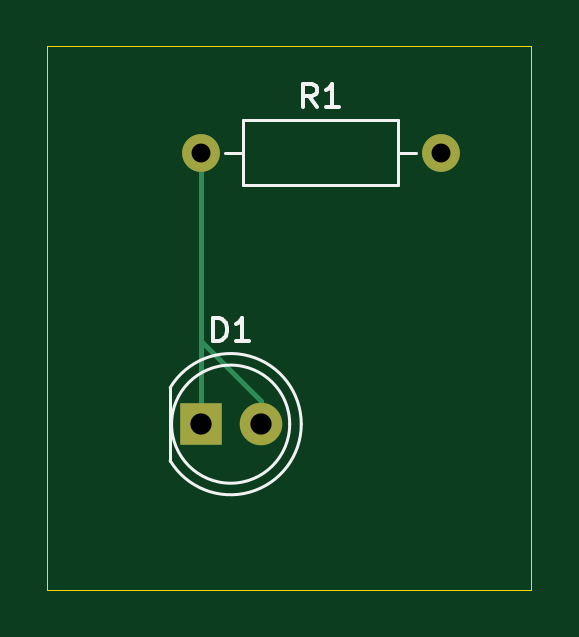
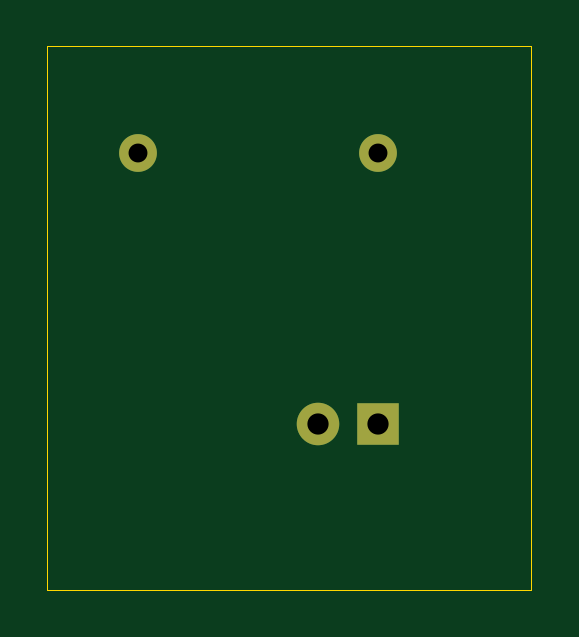
Circuit board: 11 layer files. Board 20.5 x 23.0 mm.
- bottom_copper: LED_Circuit-B_Cu.gbr (903 bytes)
- bottom_mask: LED_Circuit-B_Mask.gbr (705 bytes)
- paste: LED_Circuit-B_Paste.gbr (471 bytes)
- bottom_silk: LED_Circuit-B_Silkscreen.gbr (472 bytes)
- outline: LED_Circuit-Edge_Cuts.gbr (636 bytes)
- top_copper: LED_Circuit-F_Cu.gbr (1194 bytes)
- top_mask: LED_Circuit-F_Mask.gbr (705 bytes)
- paste: LED_Circuit-F_Paste.gbr (471 bytes)
- top_silk: LED_Circuit-F_Silkscreen.gbr (2886 bytes)
- drill: LED_Circuit-NPTH.drl (276 bytes)
- drill: LED_Circuit-PTH.drl (456 bytes)

=== bottom_copper: LED_Circuit-B_Cu.gbr ===
%TF.GenerationSoftware,KiCad,Pcbnew,10.0.1*%
%TF.CreationDate,2026-04-27T13:50:11+05:30*%
%TF.ProjectId,LED_Circuit,4c45445f-4369-4726-9375-69742e6b6963,rev?*%
%TF.SameCoordinates,Original*%
%TF.FileFunction,Copper,L2,Bot*%
%TF.FilePolarity,Positive*%
%FSLAX46Y46*%
G04 Gerber Fmt 4.6, Leading zero omitted, Abs format (unit mm)*
G04 Created by KiCad (PCBNEW 10.0.1) date 2026-04-27 13:50:11*
%MOMM*%
%LPD*%
G01*
G04 APERTURE LIST*
%TA.AperFunction,ComponentPad*%
%ADD10C,1.600000*%
%TD*%
%TA.AperFunction,ComponentPad*%
%ADD11R,1.800000X1.800000*%
%TD*%
%TA.AperFunction,ComponentPad*%
%ADD12C,1.800000*%
%TD*%
G04 APERTURE END LIST*
D10*
%TO.P,R1,1*%
%TO.N,VCC*%
X147000000Y-86500000D03*
%TO.P,R1,2*%
%TO.N,GND*%
X157160000Y-86500000D03*
%TD*%
D11*
%TO.P,D1,1,K_1*%
%TO.N,VCC*%
X147000000Y-98000000D03*
D12*
%TO.P,D1,2,A_2*%
X149540000Y-98000000D03*
%TD*%
M02*

=== bottom_mask: LED_Circuit-B_Mask.gbr ===
%TF.GenerationSoftware,KiCad,Pcbnew,10.0.1*%
%TF.CreationDate,2026-04-27T13:50:11+05:30*%
%TF.ProjectId,LED_Circuit,4c45445f-4369-4726-9375-69742e6b6963,rev?*%
%TF.SameCoordinates,Original*%
%TF.FileFunction,Soldermask,Bot*%
%TF.FilePolarity,Negative*%
%FSLAX46Y46*%
G04 Gerber Fmt 4.6, Leading zero omitted, Abs format (unit mm)*
G04 Created by KiCad (PCBNEW 10.0.1) date 2026-04-27 13:50:11*
%MOMM*%
%LPD*%
G01*
G04 APERTURE LIST*
%ADD10C,1.600000*%
%ADD11R,1.800000X1.800000*%
%ADD12C,1.800000*%
G04 APERTURE END LIST*
D10*
%TO.C,R1*%
X147000000Y-86500000D03*
X157160000Y-86500000D03*
%TD*%
D11*
%TO.C,D1*%
X147000000Y-98000000D03*
D12*
X149540000Y-98000000D03*
%TD*%
M02*

=== paste: LED_Circuit-B_Paste.gbr ===
%TF.GenerationSoftware,KiCad,Pcbnew,10.0.1*%
%TF.CreationDate,2026-04-27T13:50:11+05:30*%
%TF.ProjectId,LED_Circuit,4c45445f-4369-4726-9375-69742e6b6963,rev?*%
%TF.SameCoordinates,Original*%
%TF.FileFunction,Paste,Bot*%
%TF.FilePolarity,Positive*%
%FSLAX46Y46*%
G04 Gerber Fmt 4.6, Leading zero omitted, Abs format (unit mm)*
G04 Created by KiCad (PCBNEW 10.0.1) date 2026-04-27 13:50:11*
%MOMM*%
%LPD*%
G01*
G04 APERTURE LIST*
G04 APERTURE END LIST*
M02*

=== bottom_silk: LED_Circuit-B_Silkscreen.gbr ===
%TF.GenerationSoftware,KiCad,Pcbnew,10.0.1*%
%TF.CreationDate,2026-04-27T13:50:11+05:30*%
%TF.ProjectId,LED_Circuit,4c45445f-4369-4726-9375-69742e6b6963,rev?*%
%TF.SameCoordinates,Original*%
%TF.FileFunction,Legend,Bot*%
%TF.FilePolarity,Positive*%
%FSLAX46Y46*%
G04 Gerber Fmt 4.6, Leading zero omitted, Abs format (unit mm)*
G04 Created by KiCad (PCBNEW 10.0.1) date 2026-04-27 13:50:11*
%MOMM*%
%LPD*%
G01*
G04 APERTURE LIST*
G04 APERTURE END LIST*
M02*

=== outline: LED_Circuit-Edge_Cuts.gbr ===
%TF.GenerationSoftware,KiCad,Pcbnew,10.0.1*%
%TF.CreationDate,2026-04-27T13:50:11+05:30*%
%TF.ProjectId,LED_Circuit,4c45445f-4369-4726-9375-69742e6b6963,rev?*%
%TF.SameCoordinates,Original*%
%TF.FileFunction,Profile,NP*%
%FSLAX46Y46*%
G04 Gerber Fmt 4.6, Leading zero omitted, Abs format (unit mm)*
G04 Created by KiCad (PCBNEW 10.0.1) date 2026-04-27 13:50:11*
%MOMM*%
%LPD*%
G01*
G04 APERTURE LIST*
%TA.AperFunction,Profile*%
%ADD10C,0.050000*%
%TD*%
G04 APERTURE END LIST*
D10*
X140500000Y-82000000D02*
X161000000Y-82000000D01*
X161000000Y-105000000D01*
X140500000Y-105000000D01*
X140500000Y-82000000D01*
M02*

=== top_copper: LED_Circuit-F_Cu.gbr ===
%TF.GenerationSoftware,KiCad,Pcbnew,10.0.1*%
%TF.CreationDate,2026-04-27T13:50:11+05:30*%
%TF.ProjectId,LED_Circuit,4c45445f-4369-4726-9375-69742e6b6963,rev?*%
%TF.SameCoordinates,Original*%
%TF.FileFunction,Copper,L1,Top*%
%TF.FilePolarity,Positive*%
%FSLAX46Y46*%
G04 Gerber Fmt 4.6, Leading zero omitted, Abs format (unit mm)*
G04 Created by KiCad (PCBNEW 10.0.1) date 2026-04-27 13:50:11*
%MOMM*%
%LPD*%
G01*
G04 APERTURE LIST*
%TA.AperFunction,ComponentPad*%
%ADD10C,1.600000*%
%TD*%
%TA.AperFunction,ComponentPad*%
%ADD11R,1.800000X1.800000*%
%TD*%
%TA.AperFunction,ComponentPad*%
%ADD12C,1.800000*%
%TD*%
%TA.AperFunction,Conductor*%
%ADD13C,0.200000*%
%TD*%
G04 APERTURE END LIST*
D10*
%TO.P,R1,1*%
%TO.N,VCC*%
X147000000Y-86500000D03*
%TO.P,R1,2*%
%TO.N,GND*%
X157160000Y-86500000D03*
%TD*%
D11*
%TO.P,D1,1,K_1*%
%TO.N,VCC*%
X147000000Y-98000000D03*
D12*
%TO.P,D1,2,A_2*%
X149540000Y-98000000D03*
%TD*%
%TO.N,VCC*%
D13*
X149540000Y-97040000D02*
X147000000Y-94500000D01*
X149540000Y-98000000D02*
X149540000Y-97040000D01*
X147000000Y-94500000D02*
X147000000Y-86500000D01*
X147000000Y-86500000D02*
X147000000Y-98000000D01*
%TD*%
M02*

=== top_mask: LED_Circuit-F_Mask.gbr ===
%TF.GenerationSoftware,KiCad,Pcbnew,10.0.1*%
%TF.CreationDate,2026-04-27T13:50:11+05:30*%
%TF.ProjectId,LED_Circuit,4c45445f-4369-4726-9375-69742e6b6963,rev?*%
%TF.SameCoordinates,Original*%
%TF.FileFunction,Soldermask,Top*%
%TF.FilePolarity,Negative*%
%FSLAX46Y46*%
G04 Gerber Fmt 4.6, Leading zero omitted, Abs format (unit mm)*
G04 Created by KiCad (PCBNEW 10.0.1) date 2026-04-27 13:50:11*
%MOMM*%
%LPD*%
G01*
G04 APERTURE LIST*
%ADD10C,1.600000*%
%ADD11R,1.800000X1.800000*%
%ADD12C,1.800000*%
G04 APERTURE END LIST*
D10*
%TO.C,R1*%
X147000000Y-86500000D03*
X157160000Y-86500000D03*
%TD*%
D11*
%TO.C,D1*%
X147000000Y-98000000D03*
D12*
X149540000Y-98000000D03*
%TD*%
M02*

=== paste: LED_Circuit-F_Paste.gbr ===
%TF.GenerationSoftware,KiCad,Pcbnew,10.0.1*%
%TF.CreationDate,2026-04-27T13:50:11+05:30*%
%TF.ProjectId,LED_Circuit,4c45445f-4369-4726-9375-69742e6b6963,rev?*%
%TF.SameCoordinates,Original*%
%TF.FileFunction,Paste,Top*%
%TF.FilePolarity,Positive*%
%FSLAX46Y46*%
G04 Gerber Fmt 4.6, Leading zero omitted, Abs format (unit mm)*
G04 Created by KiCad (PCBNEW 10.0.1) date 2026-04-27 13:50:11*
%MOMM*%
%LPD*%
G01*
G04 APERTURE LIST*
G04 APERTURE END LIST*
M02*

=== top_silk: LED_Circuit-F_Silkscreen.gbr ===
%TF.GenerationSoftware,KiCad,Pcbnew,10.0.1*%
%TF.CreationDate,2026-04-27T13:50:11+05:30*%
%TF.ProjectId,LED_Circuit,4c45445f-4369-4726-9375-69742e6b6963,rev?*%
%TF.SameCoordinates,Original*%
%TF.FileFunction,Legend,Top*%
%TF.FilePolarity,Positive*%
%FSLAX46Y46*%
G04 Gerber Fmt 4.6, Leading zero omitted, Abs format (unit mm)*
G04 Created by KiCad (PCBNEW 10.0.1) date 2026-04-27 13:50:11*
%MOMM*%
%LPD*%
G01*
G04 APERTURE LIST*
%ADD10C,0.150000*%
%ADD11C,0.120000*%
G04 APERTURE END LIST*
D10*
X151913333Y-84584819D02*
X151580000Y-84108628D01*
X151341905Y-84584819D02*
X151341905Y-83584819D01*
X151341905Y-83584819D02*
X151722857Y-83584819D01*
X151722857Y-83584819D02*
X151818095Y-83632438D01*
X151818095Y-83632438D02*
X151865714Y-83680057D01*
X151865714Y-83680057D02*
X151913333Y-83775295D01*
X151913333Y-83775295D02*
X151913333Y-83918152D01*
X151913333Y-83918152D02*
X151865714Y-84013390D01*
X151865714Y-84013390D02*
X151818095Y-84061009D01*
X151818095Y-84061009D02*
X151722857Y-84108628D01*
X151722857Y-84108628D02*
X151341905Y-84108628D01*
X152865714Y-84584819D02*
X152294286Y-84584819D01*
X152580000Y-84584819D02*
X152580000Y-83584819D01*
X152580000Y-83584819D02*
X152484762Y-83727676D01*
X152484762Y-83727676D02*
X152389524Y-83822914D01*
X152389524Y-83822914D02*
X152294286Y-83870533D01*
X147531905Y-94494819D02*
X147531905Y-93494819D01*
X147531905Y-93494819D02*
X147770000Y-93494819D01*
X147770000Y-93494819D02*
X147912857Y-93542438D01*
X147912857Y-93542438D02*
X148008095Y-93637676D01*
X148008095Y-93637676D02*
X148055714Y-93732914D01*
X148055714Y-93732914D02*
X148103333Y-93923390D01*
X148103333Y-93923390D02*
X148103333Y-94066247D01*
X148103333Y-94066247D02*
X148055714Y-94256723D01*
X148055714Y-94256723D02*
X148008095Y-94351961D01*
X148008095Y-94351961D02*
X147912857Y-94447200D01*
X147912857Y-94447200D02*
X147770000Y-94494819D01*
X147770000Y-94494819D02*
X147531905Y-94494819D01*
X149055714Y-94494819D02*
X148484286Y-94494819D01*
X148770000Y-94494819D02*
X148770000Y-93494819D01*
X148770000Y-93494819D02*
X148674762Y-93637676D01*
X148674762Y-93637676D02*
X148579524Y-93732914D01*
X148579524Y-93732914D02*
X148484286Y-93780533D01*
%TO.C,R1*%
D11*
X148040000Y-86500000D02*
X148810000Y-86500000D01*
X156120000Y-86500000D02*
X155350000Y-86500000D01*
X148810000Y-85130000D02*
X155350000Y-85130000D01*
X155350000Y-87870000D01*
X148810000Y-87870000D01*
X148810000Y-85130000D01*
%TO.C,D1*%
X145710000Y-96455000D02*
X145710000Y-99545000D01*
X145710000Y-96455170D02*
G75*
G02*
X151260000Y-98000000I2560000J-1544830D01*
G01*
X151260000Y-98000000D02*
G75*
G02*
X145710000Y-99544830I-2990000J0D01*
G01*
X150770000Y-98000000D02*
G75*
G02*
X145770000Y-98000000I-2500000J0D01*
G01*
X145770000Y-98000000D02*
G75*
G02*
X150770000Y-98000000I2500000J0D01*
G01*
%TD*%
M02*

=== drill: LED_Circuit-NPTH.drl ===
M48
; DRILL file KiCad 10.0.1 date 2026-04-27T13:53:20
; FORMAT={-:-/ absolute / metric / decimal}
; #@! TF.CreationDate,2026-04-27T13:53:20+05:30
; #@! TF.GenerationSoftware,Kicad,Pcbnew,10.0.1
; #@! TF.FileFunction,NonPlated,1,2,NPTH
FMAT,2
METRIC
%
G90
G05
M30

=== drill: LED_Circuit-PTH.drl ===
M48
; DRILL file KiCad 10.0.1 date 2026-04-27T13:53:20
; FORMAT={-:-/ absolute / metric / decimal}
; #@! TF.CreationDate,2026-04-27T13:53:20+05:30
; #@! TF.GenerationSoftware,Kicad,Pcbnew,10.0.1
; #@! TF.FileFunction,Plated,1,2,PTH
FMAT,2
METRIC
; #@! TA.AperFunction,Plated,PTH,ComponentDrill
T1C0.800
; #@! TA.AperFunction,Plated,PTH,ComponentDrill
T2C0.900
%
G90
G05
T1
X147.0Y-86.5
X157.16Y-86.5
T2
X147.0Y-98.0
X149.54Y-98.0
M30
